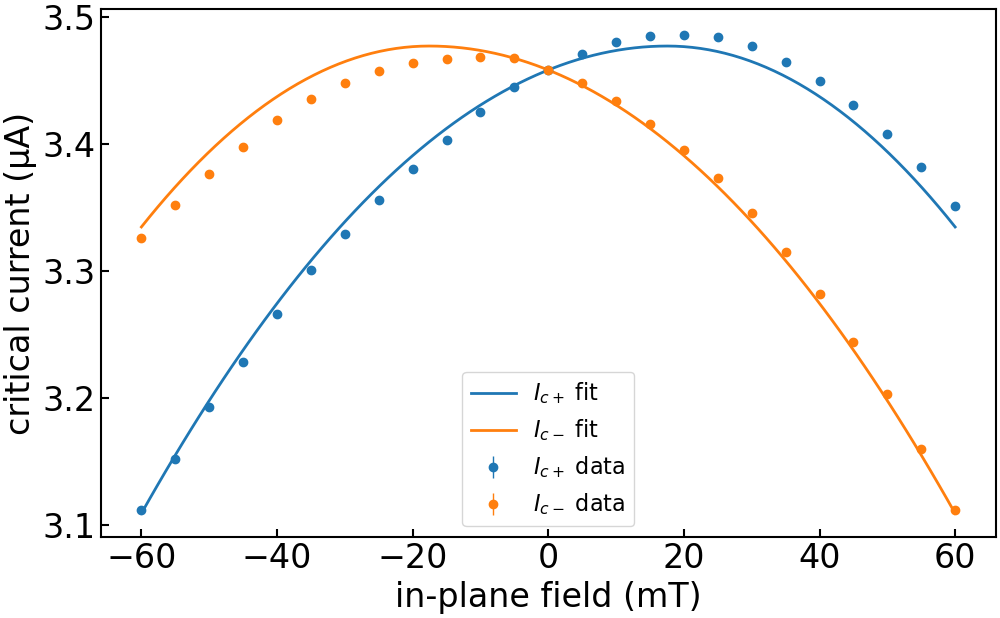

The file beside this chart, header and first rows:
imax, b, c, bstar, imax_err, b_err, c_err, bstar_err, ndata, chisqr, redchi, rsquared, datapath, bcol, icp_col, icm_col, icp_err_col, icm_err_col, bmax, bmask, invert_current, remove_zero_field_offset, quiet
3.477234805499205e-06, 20.18, 0.1276, 0.01756, 0.0, 0.5816, 0.05261, 0.001155, 50, 5.160218152078645e-15, 1.0979187557614138e-16, 0.9905, ../data/processed/centermax/JS633-W2_Wsc…, , ic+ from fit, ic- from fit, rmse+, rmse-, 0.15, , False, True, True
